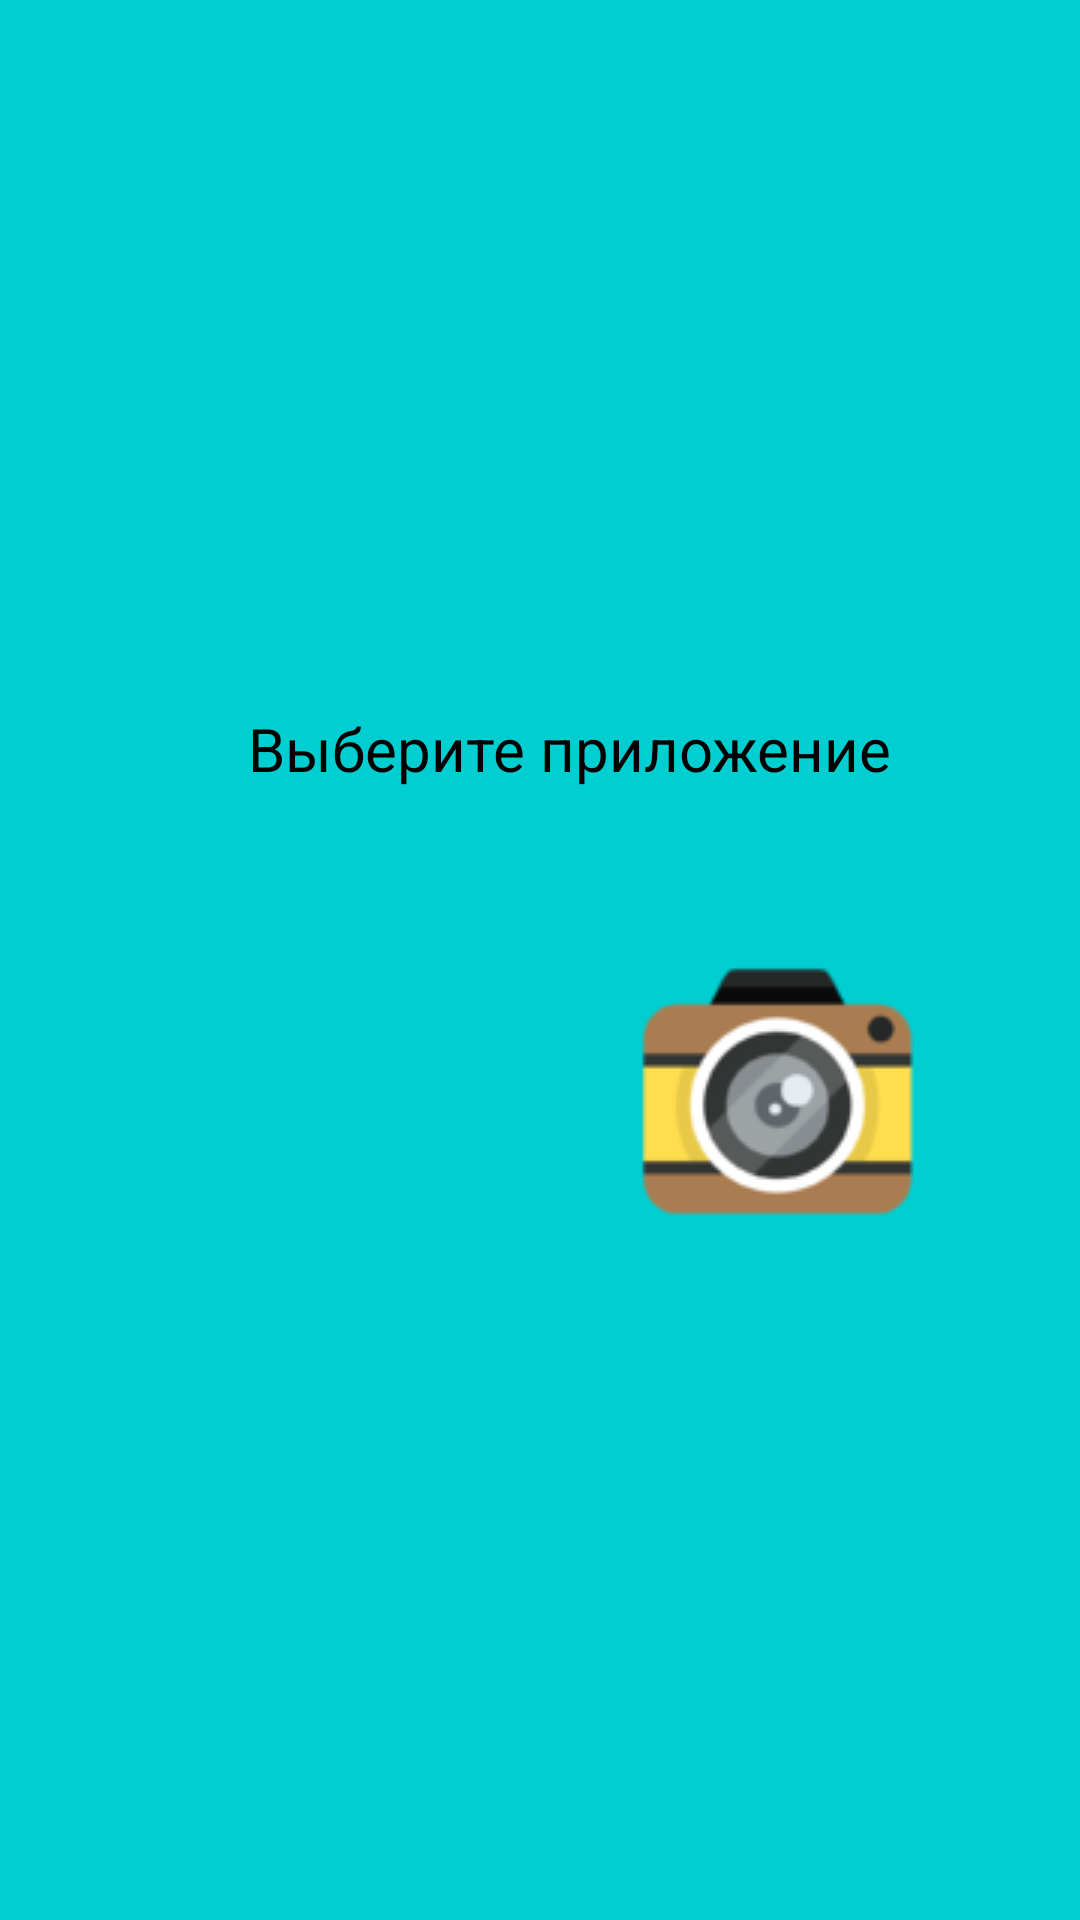

This screen was rendered from an Android layout file. Write that file and the resources it references.
<!-- AndroidManifest.xml: application theme AppTheme -->
<!-- res/layout/activity_main.xml -->
<?xml version="1.0" encoding="utf-8"?>
<androidx.constraintlayout.widget.ConstraintLayout xmlns:android="http://schemas.android.com/apk/res/android"
    xmlns:app="http://schemas.android.com/apk/res-auto"
    xmlns:tools="http://schemas.android.com/tools"
    android:layout_width="match_parent"
    android:layout_height="match_parent"
    android:background="@color/maneactiv"
    tools:context=".OneWindow.TheFirstWindowViewActivity">

    <TextView
        android:id="@+id/tv_text"
        android:layout_width="wrap_content"
        android:layout_height="wrap_content"
        android:layout_marginTop="236dp"
        android:text="@string/choice"
        android:textSize="20dp"
        android:textColor="#000000"
        app:layout_constraintEnd_toEndOf="@+id/ib_camera"
        app:layout_constraintHorizontal_bias="0.511"
        app:layout_constraintStart_toStartOf="@+id/ib_gallery"
        app:layout_constraintTop_toTopOf="parent">

    </TextView>

    <ImageButton
        android:id="@+id/ib_gallery"
        android:layout_width="wrap_content"
        android:layout_height="wrap_content"
        android:layout_marginTop="316dp"
        android:background="@color/maneactiv"
        android:src="@drawable/gal"
        app:layout_constraintEnd_toEndOf="parent"
        app:layout_constraintHorizontal_bias="0.2"
        app:layout_constraintStart_toStartOf="parent"
        app:layout_constraintTop_toTopOf="parent" />

    <ImageButton
        android:id="@+id/ib_camera"
        android:layout_width="wrap_content"
        android:layout_height="wrap_content"
        android:layout_marginTop="316dp"
        android:background="@color/maneactiv"
        android:src="@drawable/camera"
        app:layout_constraintEnd_toEndOf="parent"
        app:layout_constraintHorizontal_bias="0.8"
        app:layout_constraintStart_toStartOf="parent"
        app:layout_constraintTop_toTopOf="parent">

    </ImageButton>



</androidx.constraintlayout.widget.ConstraintLayout>
<!-- resources referenced by this layout -->
<resources>
  <color name="maneactiv">#00CED1</color>
  <!-- drawable camera: png bitmap (drawable, 7656 bytes) -->
  <string name="choice">Выберите приложение </string>
  <style name="AppTheme" parent="Theme.AppCompat.DayNight">
          
          <item name="colorPrimary">#48D1CC	</item>
          <item name="colorPrimaryDark">#48D1CC	</item>
          <item name="colorAccent">@color/colorAccent</item>
      </style>
  <color name="colorAccent">#D81B60</color>
</resources>
